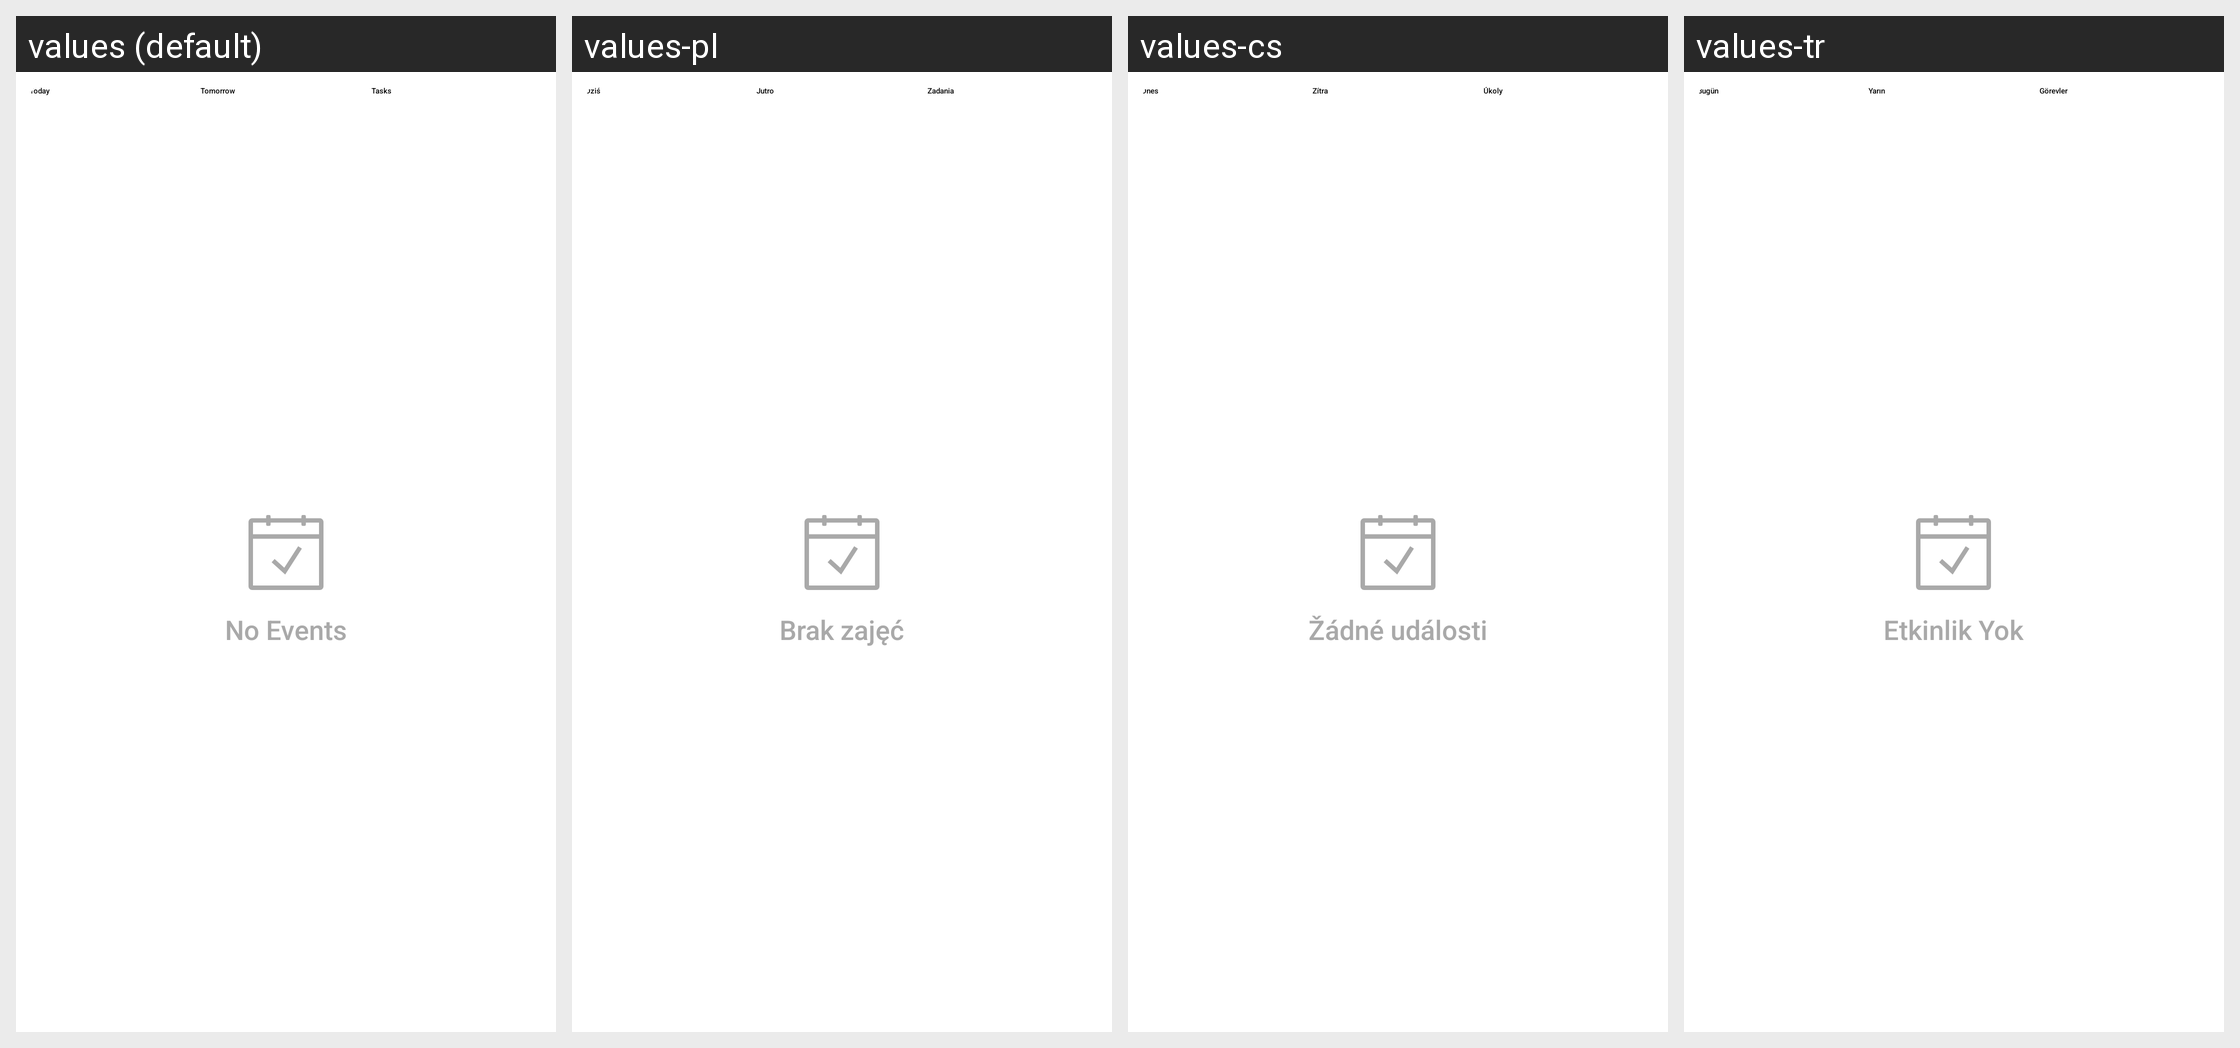

Translations of the strings shown on this Android screen, per locale in the grid:
Android screen res/layout/home_screen_widget.xml rendered under 4 locales, left to right: values (default), values-pl, values-cs, values-tr. Device: Nexus 5 (rendered at 1080×1920; each locale shown at half size, 540×960, under a caption strip naming it); theme TimetableTheme.
Other locales in the repository, not shown: values-ar, values-as, values-az, values-bs, values-ca, values-de, values-en, values-en-rGB, values-es, values-es-rUS, values-eu, values-fa, values-fi, values-fr, values-fr-rCA, values-gl, values-hu, values-it, values-ja, values-kk, values-km, values-kn, values-ko, values-lo, values-lt, values-mk, values-mr, values-my, values-nb, values-ne, values-nl, values-or, values-pa, values-pt, values-pt-rPT, values-ru, values-sk, values-sl, values-sr, values-sr-rME, values-te, values-vi, values-zh, values-zh-rCN.
Strings drawn on this screen, with the default value and each locale's value (text and hints the layout hard-codes, and strings that could not be matched under every locale, appear in the picture but are not listed):

TodayTitle
  values: Today
  values-pl: Dziś
  values-cs: Dnes
  values-tr: Bugün

TomorrowTitle
  values: Tomorrow
  values-pl: Jutro
  values-cs: Zítra
  values-tr: Yarın

Tasks
  values: Tasks
  values-pl: Zadania
  values-cs: Úkoly
  values-tr: Görevler

EmptyEventsConcise
  values: No Events
  values-pl: Brak zajęć
  values-cs: Žádné události
  values-tr: Etkinlik Yok
